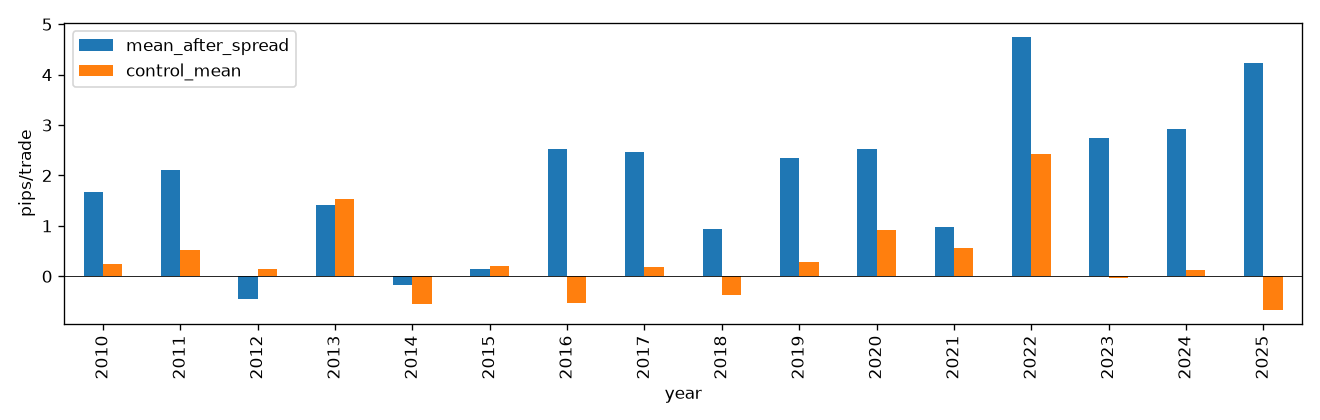

The table this chart was drawn from, first rows:
year, trades, mean_after_spread, win_rate, mean_net_c35, stops, control_mean
2010, 68, 1.663, 0.5588, 1.05, 11, 0.2345
2011, 68, 2.106, 0.6176, 1.547, 5, 0.5289
2012, 71, -0.4521, 0.4648, -1.011, 5, 0.1384
2013, 70, 1.413, 0.5143, 0.7279, 13, 1.525
2014, 69, -0.1667, 0.5072, -0.9092, 9, -0.5578
2015, 71, 0.1408, 0.5493, -0.7064, 12, 0.2127
2016, 71, 2.52, 0.5493, 1.758, 22, -0.5276
2017, 71, 2.459, 0.6056, 1.673, 7, 0.1909
2018, 71, 0.9296, 0.5634, 0.1562, 11, -0.3649
2019, 70, 2.353, 0.6143, 1.59, 4, 0.2918
2020, 70, 2.531, 0.6429, 1.784, 5, 0.9277
2021, 70, 0.9743, 0.6429, 0.2051, 7, 0.564
2022, 71, 4.752, 0.6761, 3.83, 14, 2.434
2023, 70, 2.75, 0.5143, 1.766, 17, -0.03714
2024, 71, 2.914, 0.5493, 1.853, 22, 0.131
2025, 69, 4.238, 0.5797, 3.191, 20, -0.6711
